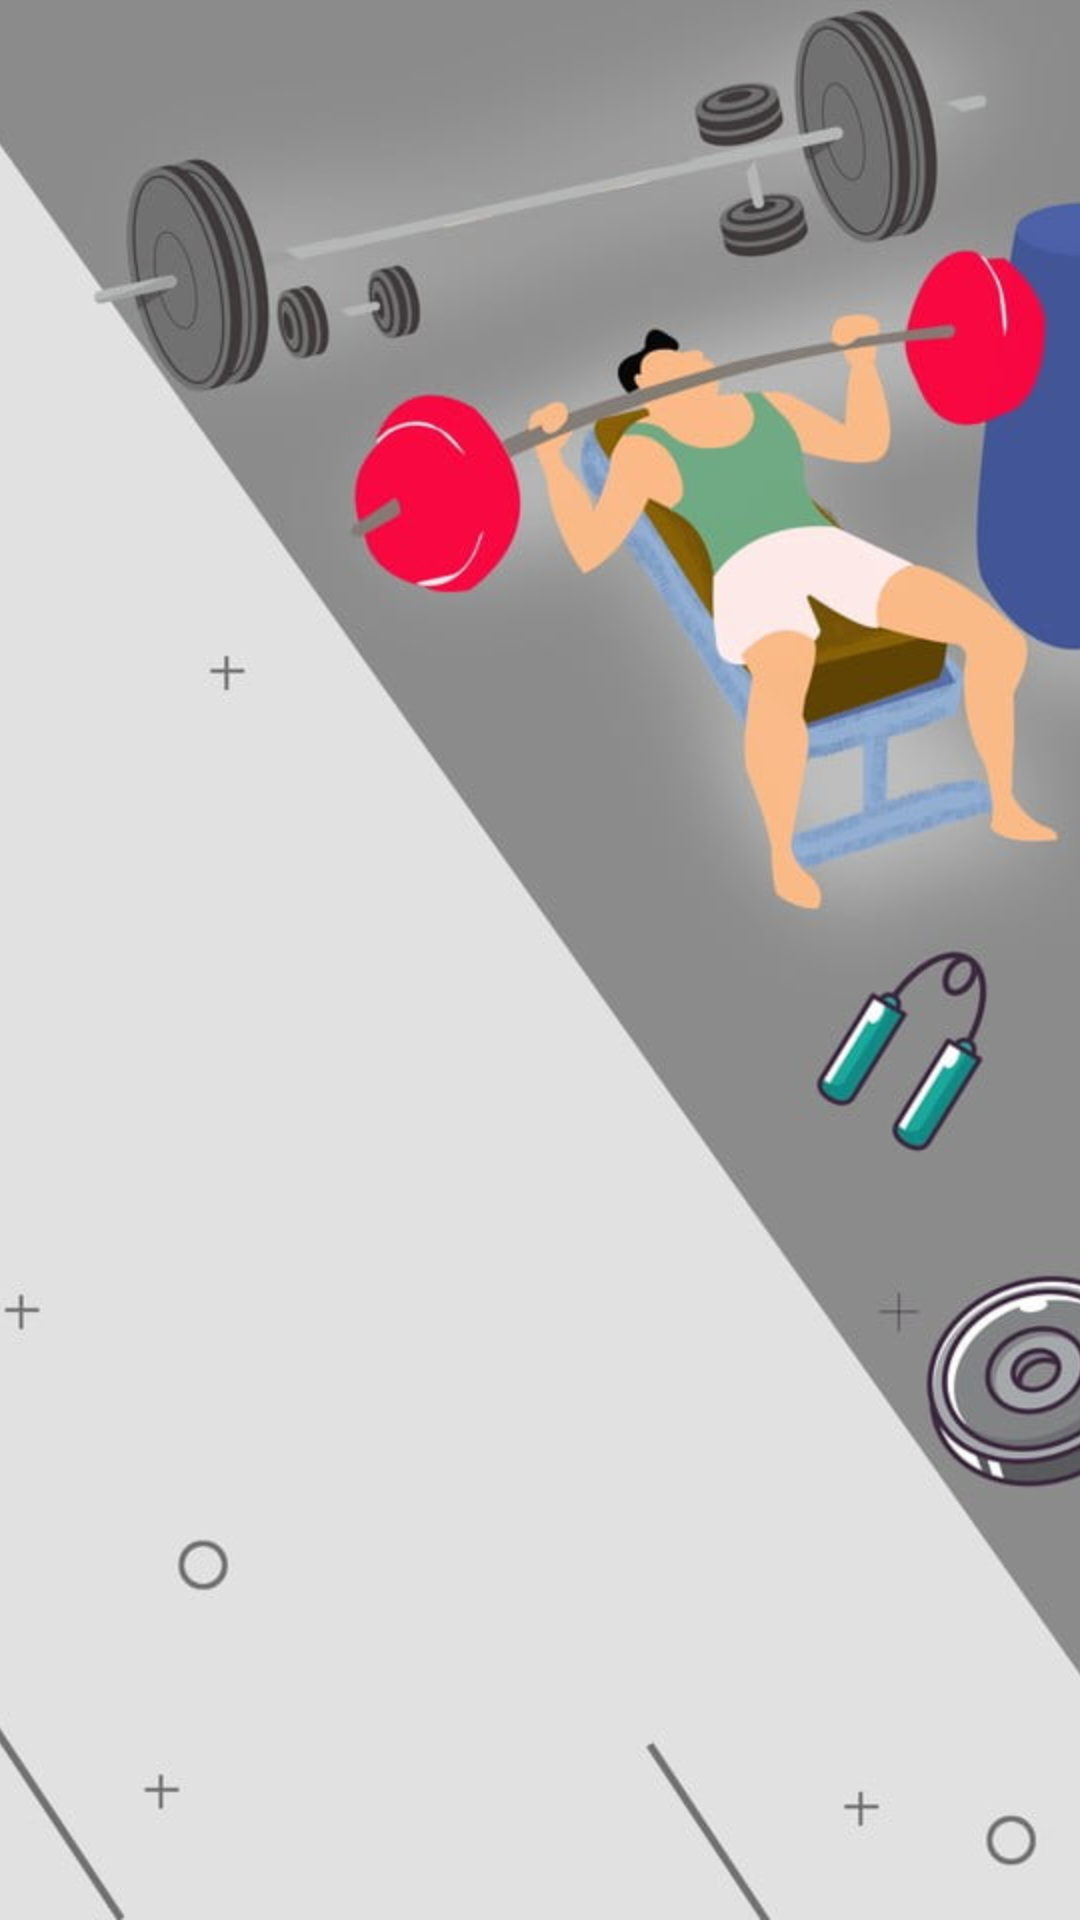

Write the Android layout XML for this screen, with the resource values it uses.
<!-- AndroidManifest.xml: activity theme Theme.Splash -->
<!-- res/layout/activity_splash.xml -->
<?xml version="1.0" encoding="utf-8"?>
<androidx.constraintlayout.widget.ConstraintLayout xmlns:android="http://schemas.android.com/apk/res/android"
    xmlns:app="http://schemas.android.com/apk/res-auto"
    xmlns:tools="http://schemas.android.com/tools"
    android:layout_width="match_parent"
    android:layout_height="match_parent"
    tools:context=".SplashActivity">

    <ImageView
        android:id="@+id/imageView"
        android:layout_width="wrap_content"
        android:layout_height="wrap_content"
        android:scaleType="centerCrop"
        app:layout_constraintBottom_toBottomOf="parent"
        app:layout_constraintEnd_toEndOf="parent"
        app:layout_constraintStart_toStartOf="parent"
        app:layout_constraintTop_toTopOf="parent"
        app:srcCompat="@drawable/fitbackground" />
</androidx.constraintlayout.widget.ConstraintLayout>
<!-- resources referenced by this layout -->
<resources>
  <!-- drawable fitbackground: jpg bitmap (drawable, 62306 bytes) -->
  <style name="Theme.Splash" parent="Theme.MaterialComponents.DayNight.DarkActionBar">
          
          <item name="colorPrimary">@color/purple_500</item>
          <item name="colorPrimaryVariant">@color/purple_700</item>
          <item name="colorOnPrimary">@color/white</item>
          
          <item name="colorSecondary">@color/teal_200</item>
          <item name="colorSecondaryVariant">@color/teal_700</item>
          <item name="colorOnSecondary">@color/black</item>
          <item name="windowActionBar">false</item>
          <item name="windowNoTitle">true</item>
          <item name="android:windowFullscreen">true</item>
          
          <item name="android:statusBarColor" tools:targetApi="l">?attr/colorPrimaryVariant</item>
          
      </style>
  <color name="purple_500">#FF6200EE</color>
  <color name="purple_700">#FF3700B3</color>
  <color name="white">#FFFFFFFF</color>
  <color name="teal_200">#FF03DAC5</color>
  <color name="teal_700">#FF018786</color>
  <color name="black">#FF000000</color>
</resources>
